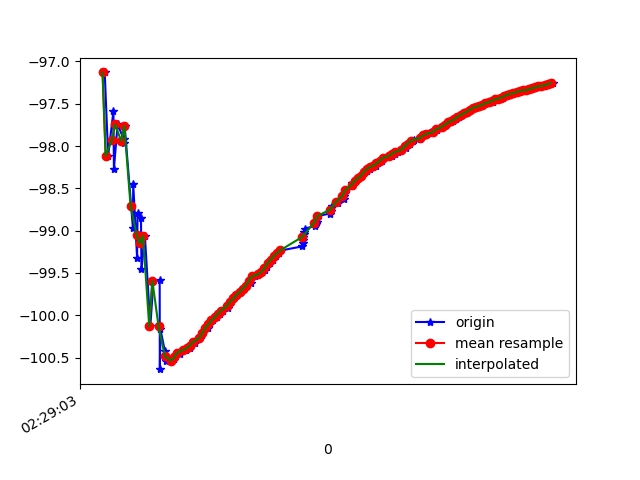

Source data for this figure (header and first rows):
1617762543634, 458180266683609, -97.13, 32.19735, 7.4997144
1617762543656, 458180285914379, -98.12, 32.67, 7.999
1617762543690, 458180305145149, -97.59, 32.45, 7.469
1617762543693, 458180324375919, -98.27, 32.64, 7.989
1617762543717, 458180343606689, -97.74, 32.63, 7.195
1617762543755, 458180362837459, -97.91, 32.53, 7.743
1617762543758, 458180382068229, -97.97, 33.04, 6.98
1617762543762, 458180401298999, -97.76, 32.79, 7.292
1617762543815, 458180420529769, -98.97, 33.75, 7.572
1617762543817, 458180439760539, -98.45, 33.44, 7.531
1617762543842, 458180458991309, -99.32, 33.77, 8.242
1617762543845, 458180478222079, -98.79, 33.63, 7.448
1617762543867, 458180497452849, -98.85, 33.42, 7.818
1617762543870, 458180516683619, -99.46, 34.15, 7.329
1617762543892, 458180535914389, -99.06, 33.89, 7.332
1617762543927, 458180555145159, -100.1, 34.48, 8.085
1617762543947, 458180574375929, -99.59, 34.41, 7.478
1617762543987, 458180593606699, -99.59, 34.16, 7.864
1617762543988, 458180612837469, -100.6, 35.01, 7.901
1617762543992, 458180632068239, -100.2, 34.69, 7.748
1617762544020, 458180651299009, -100.4, 34.74, 8.071
1617762544025, 458180670529779, -100.5, 34.76, 8.201
1617762544063, 458180689760549, -100.5, 34.73, 8.242
1617762544081, 458180708991319, -100.5, 34.68, 8.278
1617762544084, 458180728222089, -100.5, 34.64, 8.303
1617762544117, 458180747452859, -100.5, 34.59, 8.323
1617762544119, 458180766683629, -100.4, 34.55, 8.349
1617762544157, 458180785914399, -100.4, 34.51, 8.377
1617762544179, 458180805145169, -100.4, 34.47, 8.404
1617762544183, 458180824375939, -100.4, 34.43, 8.425
1617762544215, 458180843606709, -100.3, 34.39, 8.441
1617762544217, 458180862837479, -100.3, 34.36, 8.457
1617762544240, 458180882068249, -100.3, 34.31, 8.47
1617762544260, 458180901299019, -100.2, 34.27, 8.482
1617762544273, 458180920529789, -100.2, 34.23, 8.482
1617762544296, 458180939760559, -100.1, 34.18, 8.491
1617762544311, 458180958991329, -100.1, 34.14, 8.489
1617762544329, 458180978222099, -100.1, 34.1, 8.49
1617762544356, 458180997452869, -100, 34.07, 8.493
1617762544374, 458181016683639, -99.98, 34.03, 8.497
1617762544391, 458181035914409, -99.95, 33.99, 8.5
1617762544423, 458181055145179, -99.91, 33.95, 8.501
1617762544425, 458181074375949, -99.87, 33.91, 8.5
1617762544448, 458181093606719, -99.84, 33.88, 8.507
1617762544464, 458181112837489, -99.8, 33.84, 8.516
1617762544487, 458181132068259, -99.76, 33.8, 8.513
1617762544506, 458181151299029, -99.73, 33.76, 8.516
1617762544527, 458181170529799, -99.69, 33.72, 8.512
1617762544541, 458181189760569, -99.65, 33.69, 8.509
1617762544571, 458181208991339, -99.61, 33.65, 8.501
1617762544576, 458181228222109, -99.57, 33.6, 8.494
1617762544598, 458181247452879, -99.54, 33.57, 8.493
1617762544624, 458181266683649, -99.51, 33.54, 8.491
1617762544644, 458181285914419, -99.49, 33.51, 8.493
1617762544664, 458181305145189, -99.46, 33.48, 8.487
1617762544677, 458181324375959, -99.42, 33.44, 8.48
1617762544694, 458181343606729, -99.38, 33.4, 8.465
1617762544715, 458181362837499, -99.34, 33.37, 8.451
1617762544732, 458181382068269, -99.3, 33.34, 8.436
1617762544751, 458181401299039, -99.27, 33.31, 8.432
1617762544767, 458181420529809, -99.23, 33.29, 8.424
... 91 more rows
